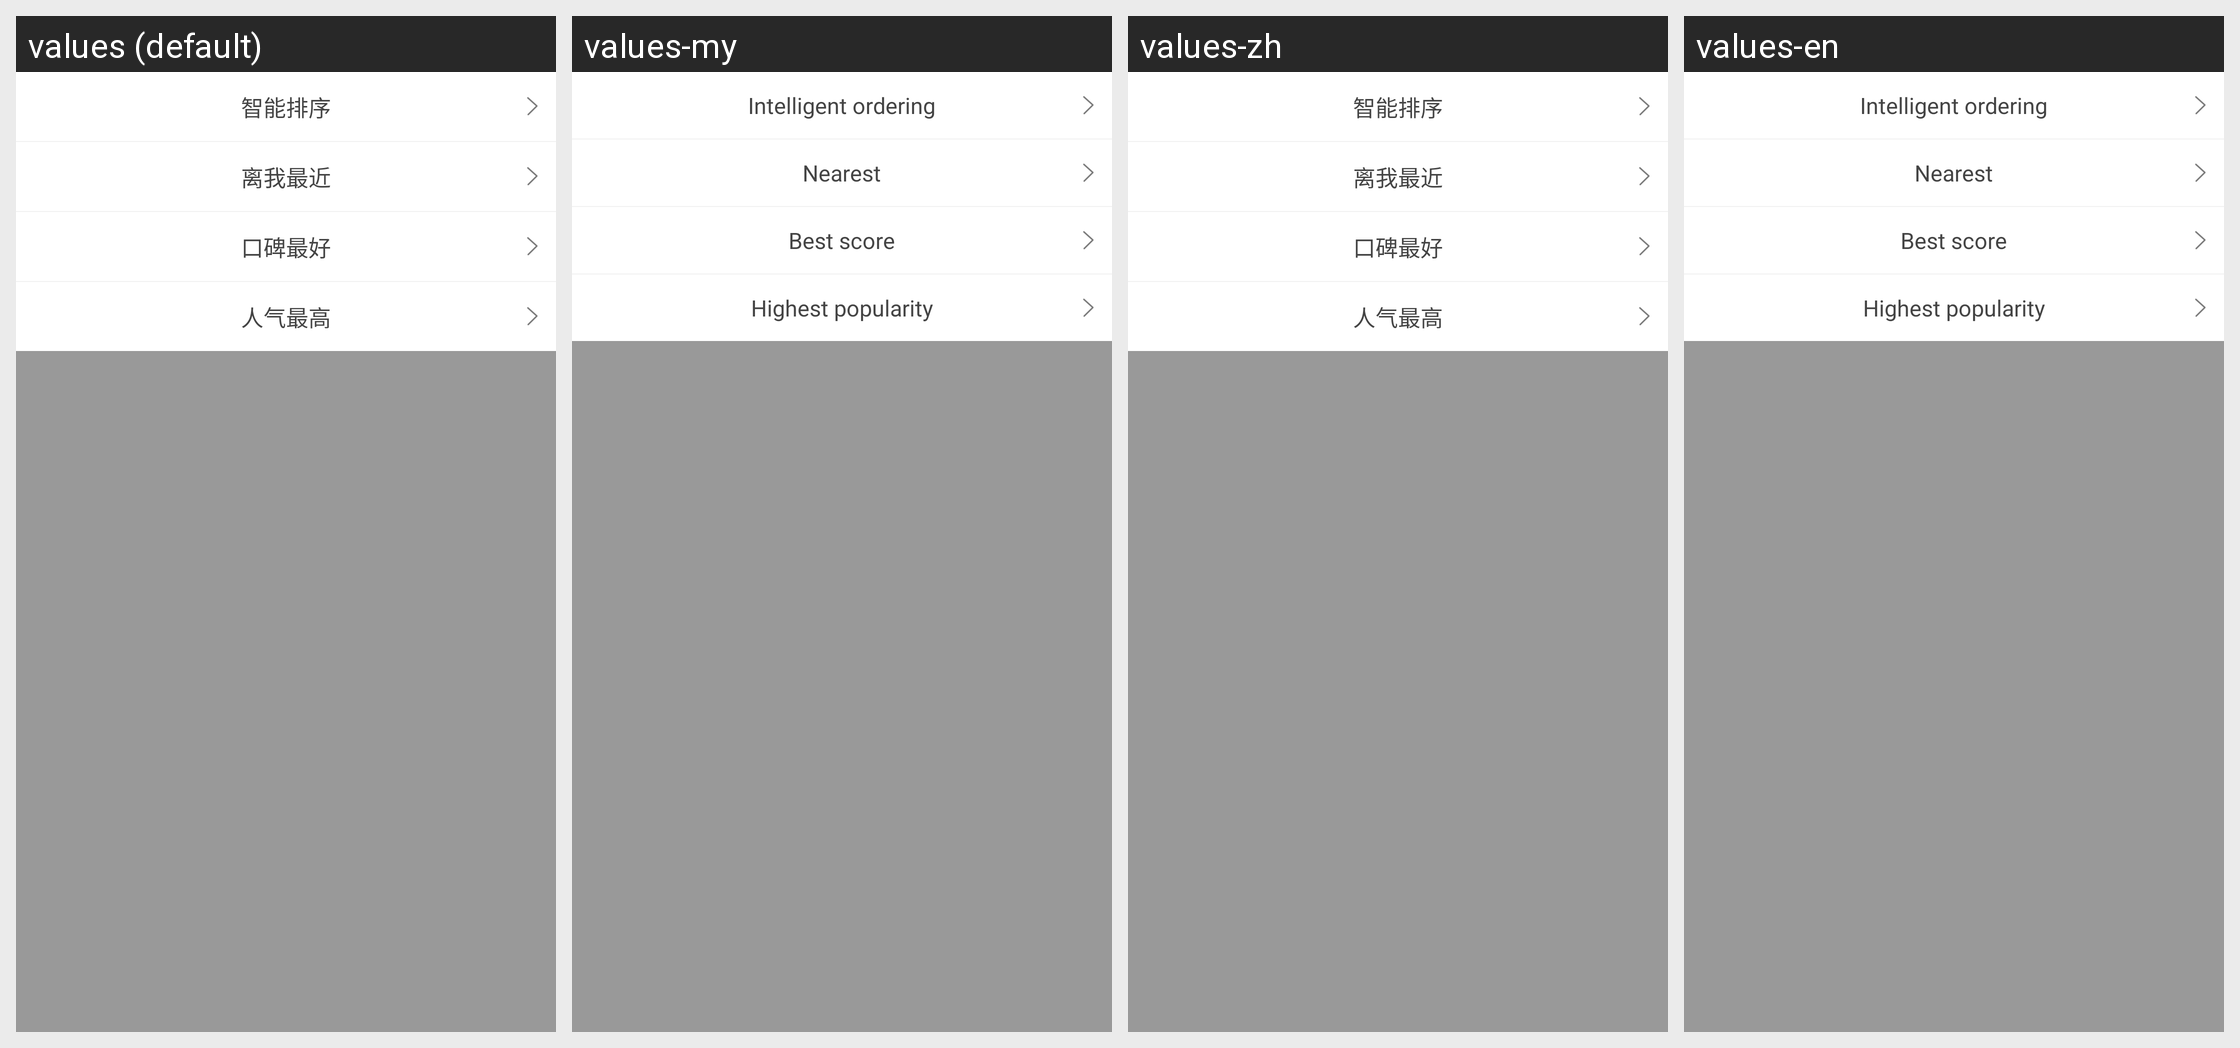

Locale-by-locale string values for the Android screen shown in this grid:
Android screen res/layout/pop_sort.xml rendered under 4 locales, left to right: values (default), values-my, values-zh, values-en. Device: Nexus 5 (rendered at 1080×1920; each locale shown at half size, 540×960, under a caption strip naming it); theme AppTheme.
Strings drawn on this screen, with the default value and each locale's value (text and hints the layout hard-codes, and strings that could not be matched under every locale, appear in the picture but are not listed):

sort_one
  values: 智能排序
  values-my: Intelligent ordering
  values-zh: 智能排序
  values-en: Intelligent ordering

sort_two
  values: 离我最近
  values-my: Nearest
  values-zh: 离我最近
  values-en: Nearest

sort_three
  values: 口碑最好
  values-my: Best score
  values-zh: 口碑最好
  values-en: Best score

sort_four
  values: 人气最高
  values-my: Highest popularity
  values-zh: 人气最高
  values-en: Highest popularity
